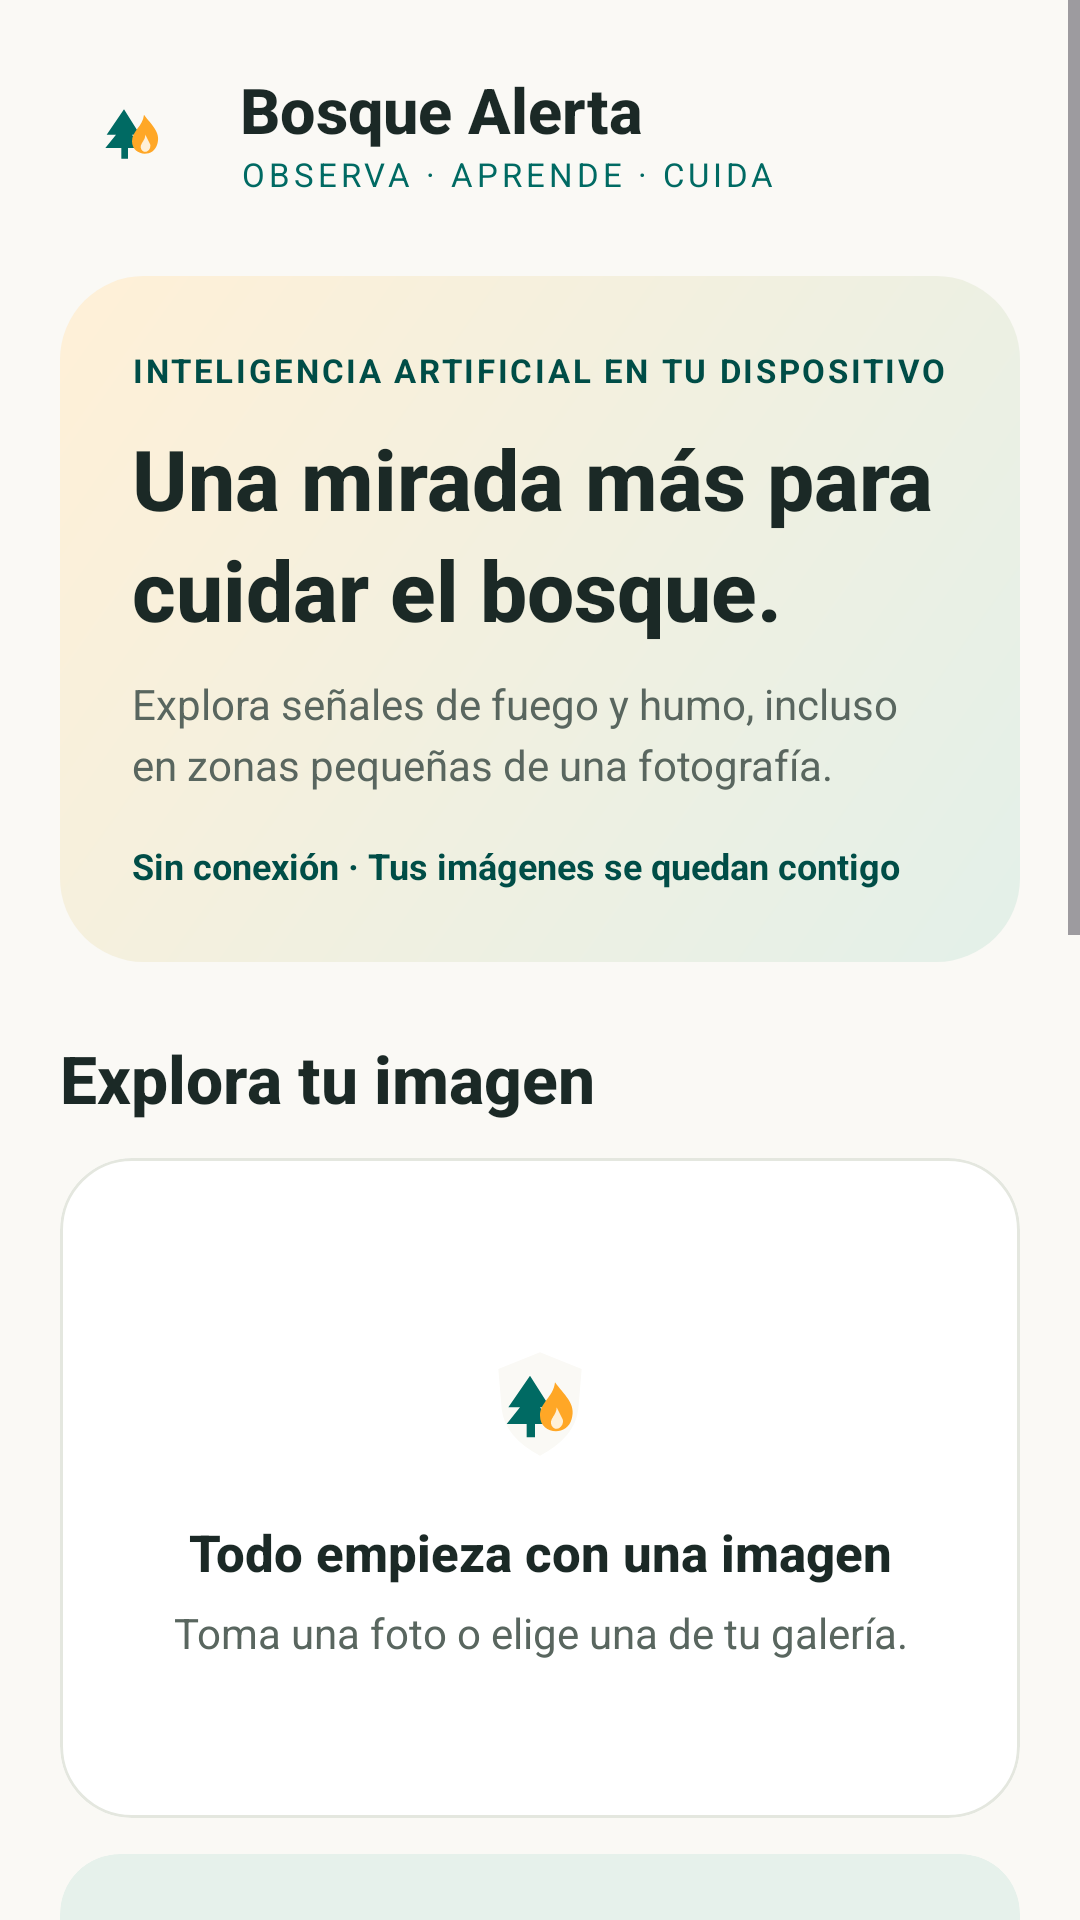

This screen was rendered from an Android layout file. Write that file and the resources it references.
<!-- AndroidManifest.xml: application theme Theme.BosqueAlerta -->
<!-- res/layout/activity_main.xml -->
<?xml version='1.0' encoding='utf-8'?>
<ScrollView xmlns:android="http://schemas.android.com/apk/res/android" xmlns:app="http://schemas.android.com/apk/res-auto" android:id="@+id/root" android:layout_width="match_parent" android:layout_height="match_parent" android:fillViewport="true" android:background="@color/background">
    <LinearLayout android:layout_width="match_parent" android:layout_height="wrap_content" android:orientation="vertical" android:padding="20dp">
        <LinearLayout android:layout_width="match_parent" android:layout_height="wrap_content" android:orientation="horizontal" android:gravity="center_vertical" android:layout_marginBottom="24dp">
            <ImageView android:layout_width="48dp" android:layout_height="48dp" android:background="@drawable/bg_launcher" android:src="@drawable/ic_launcher_foreground" android:contentDescription="@string/activity_main_contentdescription_1" />
            <LinearLayout android:layout_width="0dp" android:layout_weight="1" android:layout_height="wrap_content" android:orientation="vertical" android:layout_marginStart="12dp">
                <TextView style="@style/Text.Heading" android:text="@string/activity_main_text_2" android:textSize="21sp" />
                <TextView style="@style/Text.Body" android:text="@string/activity_main_text_3" android:textSize="11sp" android:letterSpacing="0.12" android:textColor="@color/primary" />
            </LinearLayout>
        </LinearLayout>
        <LinearLayout android:layout_width="match_parent" android:layout_height="wrap_content" android:orientation="vertical" android:background="@drawable/bg_hero" android:padding="24dp">
            <TextView style="@style/Text.Body" android:text="@string/activity_main_text_4" android:textSize="11sp" android:textStyle="bold" android:letterSpacing="0.08" android:textColor="@color/primary_dark" />
            <TextView style="@style/Text.Heading" android:layout_marginTop="10dp" android:text="@string/activity_main_text_5" android:textSize="28sp" />
            <TextView style="@style/Text.Body" android:layout_marginTop="10dp" android:text="@string/activity_main_text_6" />
            <TextView style="@style/Text.Body" android:layout_marginTop="16dp" android:text="@string/activity_main_text_7" android:textColor="@color/primary_dark" android:textSize="12sp" android:textStyle="bold" />
        </LinearLayout>
        <TextView style="@style/Text.Heading" android:text="@string/activity_main_text_8" android:layout_marginTop="24dp" android:layout_marginBottom="12dp" />
        <com.google.android.material.card.MaterialCardView android:layout_width="match_parent" android:layout_height="wrap_content" app:cardBackgroundColor="@color/white" app:cardCornerRadius="24dp" app:strokeColor="#E4E7DF" app:strokeWidth="1dp" app:cardElevation="0dp">
            <FrameLayout android:layout_width="match_parent" android:layout_height="wrap_content" android:minHeight="220dp">
                <ImageView android:id="@+id/preview" android:layout_width="match_parent" android:layout_height="240dp" android:scaleType="fitCenter" android:contentDescription="@string/activity_main_contentdescription_9" android:visibility="gone" />
                <LinearLayout android:id="@+id/placeholder" android:layout_width="match_parent" android:layout_height="wrap_content" android:orientation="vertical" android:gravity="center" android:padding="20dp" android:layout_gravity="center">
                    <ImageView android:layout_width="60dp" android:layout_height="60dp" android:src="@drawable/ic_launcher_foreground" android:importantForAccessibility="no" />
                    <TextView style="@style/Text.Heading" android:text="@string/activity_main_text_10" android:textSize="17sp" android:gravity="center" android:layout_marginTop="8dp" />
                    <TextView style="@style/Text.Body" android:text="@string/activity_main_text_11" android:gravity="center" android:layout_marginTop="6dp" />
                </LinearLayout>
                <ProgressBar android:id="@+id/progress" android:layout_width="48dp" android:layout_height="48dp" android:layout_gravity="center" android:visibility="gone" android:contentDescription="@string/activity_main_contentdescription_12" />
            </FrameLayout>
        </com.google.android.material.card.MaterialCardView>
        <com.google.android.material.card.MaterialCardView android:id="@+id/resultCard" android:layout_width="match_parent" android:layout_height="wrap_content" android:layout_marginTop="12dp" app:cardCornerRadius="20dp" app:cardBackgroundColor="#E6F1EB" app:strokeWidth="0dp" app:cardElevation="0dp">
            <LinearLayout android:layout_width="match_parent" android:layout_height="wrap_content" android:orientation="vertical" android:padding="20dp" android:accessibilityLiveRegion="polite">
                <TextView android:id="@+id/resultTitle" style="@style/Text.Heading" android:text="@string/activity_main_text_13" android:textColor="@color/primary_dark" android:textSize="18sp" />
                <TextView android:id="@+id/resultScores" style="@style/Text.Body" android:layout_marginTop="10dp" android:textColor="@color/white" android:textSize="20sp" android:textStyle="bold" android:visibility="gone" />
                <TextView android:id="@+id/resultHint" style="@style/Text.Body" android:layout_marginTop="4dp" android:text="@string/activity_main_text_14" />
            </LinearLayout>
        </com.google.android.material.card.MaterialCardView>
        <com.google.android.material.button.MaterialButton android:id="@+id/cameraBtn" style="@style/Action" android:layout_marginTop="16dp" android:text="@string/activity_main_text_15" android:textColor="#322207" app:backgroundTint="@color/fire" app:icon="@android:drawable/ic_menu_camera" app:iconTint="#322207" app:iconGravity="textStart" />
        <com.google.android.material.button.MaterialButton android:id="@+id/galleryBtn" style="@style/Action" android:text="@string/activity_main_text_16" android:textColor="@color/primary_dark" app:backgroundTint="#E4F0EB" app:icon="@android:drawable/ic_menu_gallery" app:iconTint="@color/primary" app:iconGravity="textStart" />
        <TextView style="@style/Text.Heading" android:layout_marginTop="24dp" android:text="@string/activity_main_text_17" />
        <TextView style="@style/Text.Body" android:layout_marginTop="6dp" android:text="@string/activity_main_text_18" />
        <com.google.android.material.button.MaterialButton android:id="@+id/liveBtn" style="@style/Action" android:layout_marginTop="8dp" android:text="@string/activity_main_text_19" app:backgroundTint="@color/primary" app:icon="@android:drawable/ic_menu_slideshow" app:iconGravity="textStart" />
        <LinearLayout android:layout_width="match_parent" android:layout_height="wrap_content" android:orientation="vertical" android:background="@drawable/bg_soft" android:padding="20dp" android:layout_marginTop="24dp">
            <TextView style="@style/Text.Heading" android:text="@string/activity_main_text_20" android:textSize="17sp" />
            <TextView style="@style/Text.Body" android:layout_marginTop="8dp" android:text="@string/activity_main_text_21" />
            <com.google.android.material.button.MaterialButton android:id="@+id/aboutBtn" style="@style/Action" android:text="@string/activity_main_text_22" android:textColor="@color/primary" app:backgroundTint="@android:color/transparent" />
        </LinearLayout>
        <TextView style="@style/Text.Body" android:gravity="center" android:layout_marginTop="24dp" android:layout_marginBottom="8dp" android:text="@string/activity_main_text_23" android:textSize="11sp" android:letterSpacing="0.1" />
    </LinearLayout>
</ScrollView>
<!-- resources referenced by this layout -->
<resources>
  <color name="background">#FAF9F5</color>
  <color name="fire">#FFA726</color>
  <color name="primary">#006A63</color>
  <color name="primary_dark">#004D47</color>
  <color name="white">#FFFFFF</color>
  <!-- drawable bg_hero (drawable) -->
  <shape xmlns:android="http://schemas.android.com/apk/res/android"><gradient android:startColor="#FFF0D7" android:endColor="#E3F0E9" android:angle="315"/><corners android:radius="28dp"/></shape>
  <!-- drawable bg_soft (drawable) -->
  <shape xmlns:android="http://schemas.android.com/apk/res/android"><solid android:color="#F0F3ED"/><corners android:radius="24dp"/></shape>
  <string name="activity_main_contentdescription_1">Bosque Alerta, bosque y llama bajo un escudo</string>
  <string name="activity_main_contentdescription_12">Analizando imagen</string>
  <string name="activity_main_contentdescription_9">Fotografía seleccionada para analizar</string>
  <string name="activity_main_text_10">Todo empieza con una imagen</string>
  <string name="activity_main_text_11">Toma una foto o elige una de tu galería.</string>
  <string name="activity_main_text_13">Listo para analizar</string>
  <string name="activity_main_text_14">Selecciona una imagen para ver el resultado.</string>
  <string name="activity_main_text_15">Tomar fotografía</string>
  <string name="activity_main_text_16">Elegir de la galería</string>
  <string name="activity_main_text_17">Observa en directo</string>
  <string name="activity_main_text_18">Explora el análisis de la cámara. Las zonas resaltadas son estimaciones experimentales.</string>
  <string name="activity_main_text_19">Abrir cámara en vivo</string>
  <string name="activity_main_text_2">Bosque Alerta</string>
  <string name="activity_main_text_20">Conoce el alcance</string>
  <string name="activity_main_text_21">La CNN analiza fuego y humo por separado. “Localizado” describe señales en algunas zonas de la foto; no mide la gravedad de un incendio. Puede equivocarse y no sustituye una alerta oficial.</string>
  <string name="activity_main_text_22">Cómo funciona y privacidad</string>
  <string name="activity_main_text_23">BOSQUE ALERTA  /  PROYECTO ACADÉMICO</string>
  <string name="activity_main_text_3">OBSERVA · APRENDE · CUIDA</string>
  <string name="activity_main_text_4">INTELIGENCIA ARTIFICIAL EN TU DISPOSITIVO</string>
  <string name="activity_main_text_5">Una mirada más para cuidar el bosque.</string>
  <string name="activity_main_text_6">Explora señales de fuego y humo, incluso en zonas pequeñas de una fotografía.</string>
  <string name="activity_main_text_7">Sin conexión  ·  Tus imágenes se quedan contigo</string>
  <string name="activity_main_text_8">Explora tu imagen</string>
  <style name="Action" parent="Widget.Material3.Button"><item name="android:layout_width">match_parent</item><item name="android:layout_height">wrap_content</item><item name="android:minHeight">56dp</item><item name="android:textAllCaps">false</item><item name="android:textSize">15sp</item><item name="cornerRadius">28dp</item><item name="android:paddingTop">12dp</item><item name="android:paddingBottom">12dp</item></style>
  <style name="Text.Body" parent=""><item name="android:layout_width">match_parent</item><item name="android:layout_height">wrap_content</item><item name="android:textSize">14sp</item><item name="android:textColor">@color/muted</item><item name="android:lineSpacingExtra">4dp</item></style>
  <style name="Text.Heading" parent="Text.Body"><item name="android:textSize">22sp</item><item name="android:textColor">@color/text_dark</item><item name="android:textStyle">bold</item><item name="android:fontFamily">sans-serif-medium</item></style>
  <color name="muted">#59665F</color>
  <color name="text_dark">#1B2926</color>
</resources>
